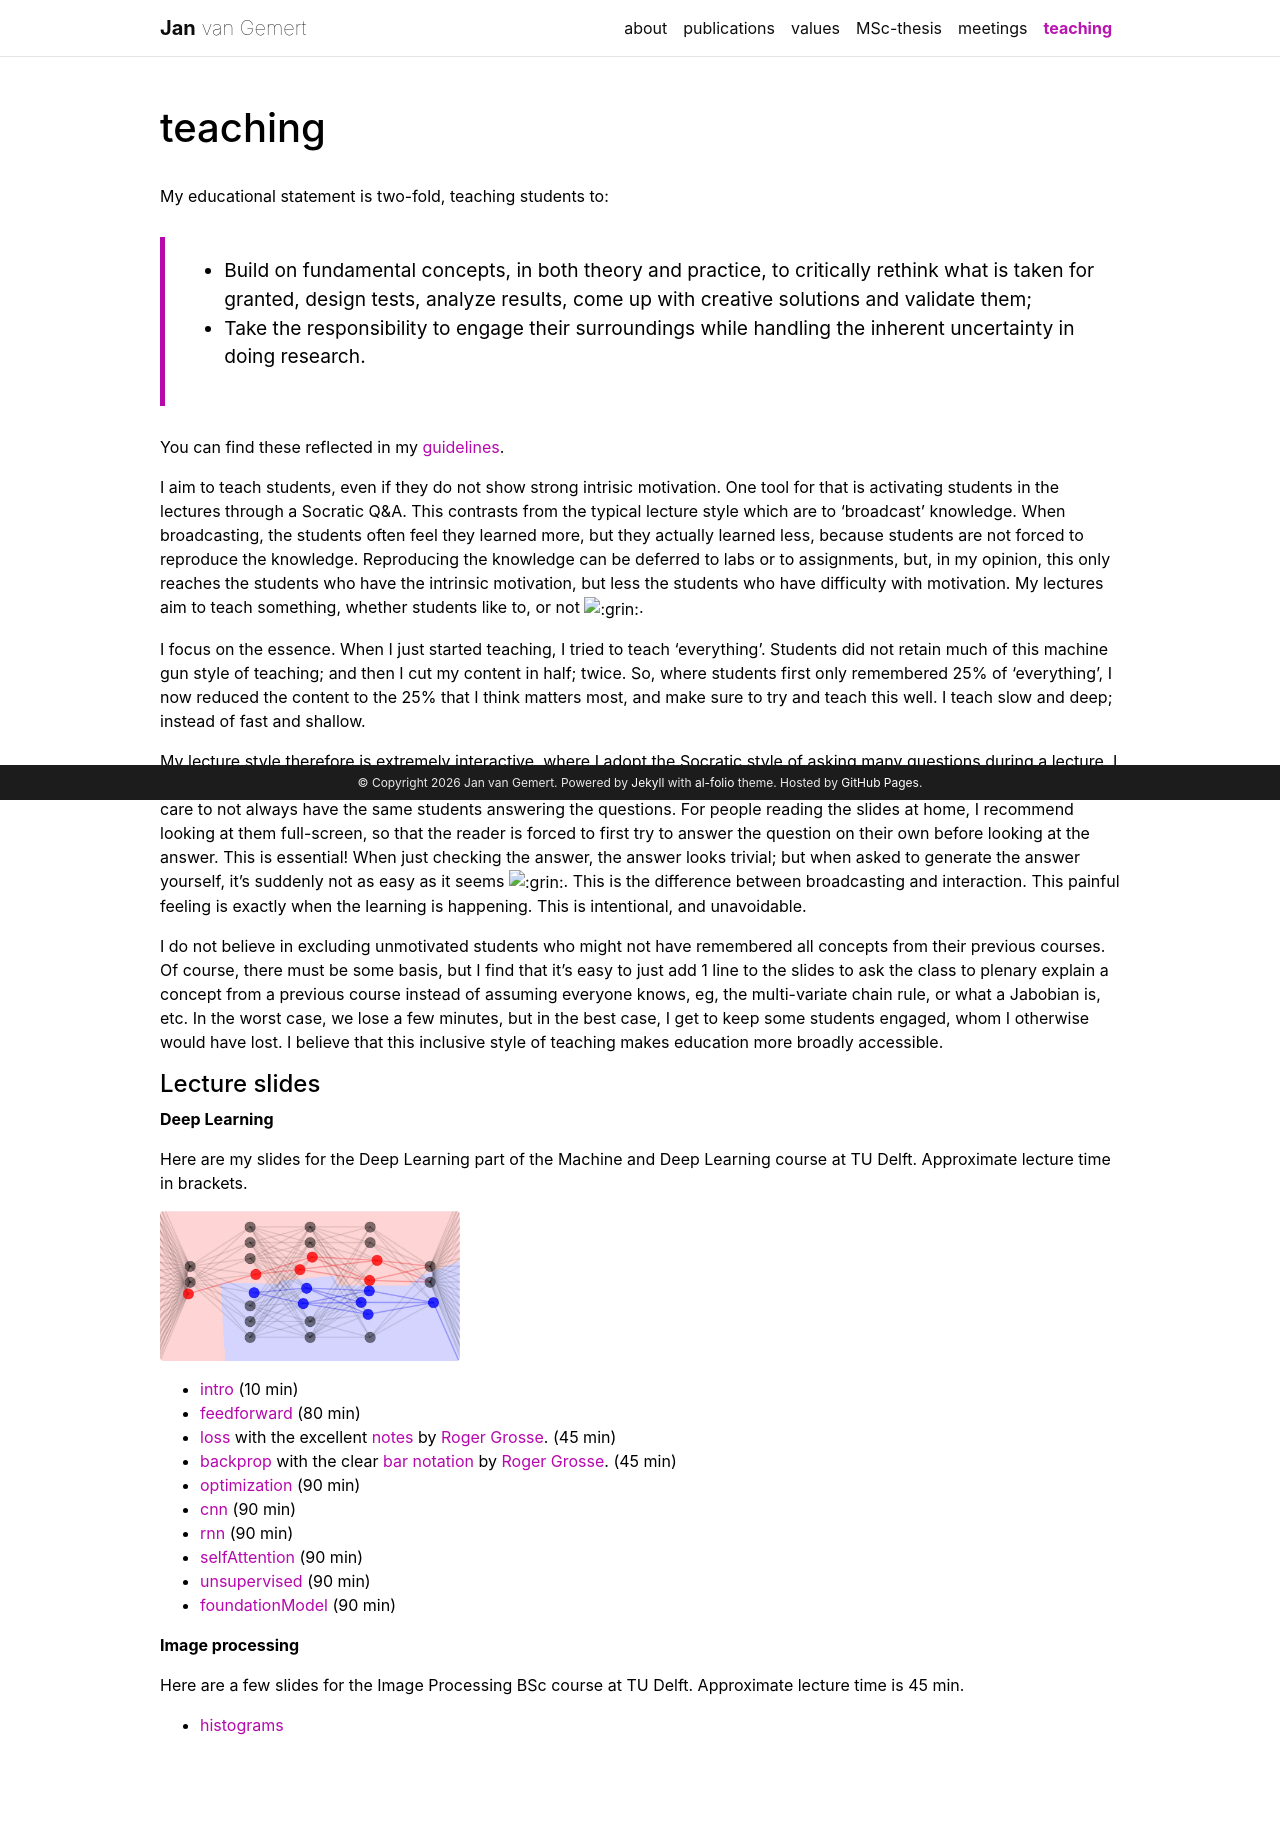

repository: jvgemert/jvgemert.github.io · page: teach.html · generator: jekyll

---
layout: page
permalink: /teach.html
title: teaching
description: 
nav: true
nav_order: 6
---

My educational statement is two-fold, teaching students to:

> - Build on fundamental concepts, in both theory and practice, to critically rethink what is taken for granted, design tests, analyze results, come up with creative solutions and validate them;
> - Take the responsibility to engage their surroundings while handling the inherent uncertainty in doing research. 

You can find these reflected in my [guidelines](/links.html). 

I aim to teach students, even if they do not show strong intrisic motivation. One tool for that is activating students in the lectures through a Socratic Q&A. This contrasts from the typical lecture style which are to 'broadcast' knowledge. When broadcasting, the students often feel they learned more, but they actually learned less, because students are not forced to reproduce the knowledge. Reproducing the knowledge can be deferred to labs or to assignments, but, in my opinion, this only reaches the students who have the intrinsic motivation, but less the students who have difficulty with motivation. My lectures aim to teach something, whether students like to, or not :grin:.

I focus on the essence. When I just started teaching, I tried to teach 'everything'. Students did not retain much of this machine gun style of teaching; and then I cut my content in half; twice. So, where students first only remembered 25% of 'everything', I now reduced the content to the 25% that I think matters most, and make sure to try and teach this well. I teach slow and deep; instead of fast and shallow. 

My lecture style therefore is extremely interactive, where I adopt the Socratic style of asking many questions during a lecture. I stucture the questions such that they follow the narrative. I refuse to continue before my questions are answered; and I take care to not always have the same students answering the questions. For people reading the slides at home, I recommend looking at them full-screen, so that the reader is forced to first try to answer the question on their own before looking at the answer. This is essential! When just checking the answer, the answer looks trivial; but when asked to generate the answer yourself, it's suddenly not as easy as it seems :grin:. This is the difference between broadcasting and interaction. This painful feeling is exactly when the learning is happening. This is intentional, and unavoidable. 

I do not believe in excluding unmotivated students who might not have remembered all concepts from their previous courses. Of course, there must be some basis, but I find that it's easy to just add 1 line to the slides to ask the class to plenary explain a concept from a previous course instead of assuming everyone knows, eg, the multi-variate chain rule, or what a Jabobian is, etc. In the worst case, we lose a few minutes, but in the best case, I get to keep some students engaged, whom I otherwise would have lost.  I believe that this inclusive style of teaching makes education more broadly accessible. 


#### Lecture slides

**Deep Learning**

Here are my slides for the Deep Learning part of the Machine and Deep Learning course at TU Delft. Approximate lecture time in brackets.


<div class="row">
    <div class="col-sm-4 mt-3 mt-md-0">
        {% include figure.liquid loading="eager" path="/assets/img/mdl-logo1.png" title="Machine and Deep learning logo" class="img-fluid rounded z-depth-1" %}
    </div>
</div>

- [intro](/assets/slides/MDL-TUD-00-intro.pdf) (10 min)
- [feedforward](/assets/slides/MDL-TUD-01-feedforward.pdf) (80 min)
- [loss](/assets/slides/MDL-TUD-02-loss.pdf) with the excellent [notes](/assets/slides/MDL-RGrosse-loss.pdf) by [Roger Grosse](https://www.cs.toronto.edu/~rgrosse/). (45 min)
- [backprop](/assets/slides/MDL-TUD-03-backprop.pdf) with the clear [bar notation](/assets/slides/MDL-RGrosse-backprop.pdf) by [Roger Grosse](https://www.cs.toronto.edu/~rgrosse/). (45 min)
- [optimization](/assets/slides/MDL-TUD-04-optimization.pdf) (90 min)
- [cnn](/assets/slides/MDL-TUD-05-cnn.pdf) (90 min)
- [rnn](/assets/slides/MDL-TUD-06-rnn.pdf) (90 min)
- [selfAttention](/assets/slides/MDL-TUD-07-selfAttention.pdf) (90 min)
- [unsupervised](/assets/slides/MDL-TUD-08-unsupervised.pdf) (90 min)
- [foundationModel](/assets/slides/MDL-TUD-09-foundationModel.pdf) (90 min)




**Image processing**

Here are a few slides for the Image Processing BSc course at TU Delft. Approximate lecture time is 45 min.


- [histograms](/assets/slides/IP-histograms.pdf) 
